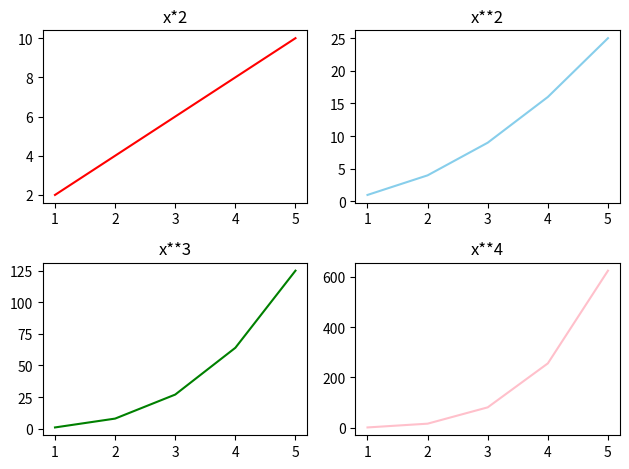

Write the Python code that produced this figure.
import matplotlib.pyplot as plt
import numpy as np

# Figure = The entire canvas
# Ax = A single plot (subplot) on the figure

# print(plt.subplots(2, 2)) # plt.subplots(rows, columns) returns a tuple containing a figure and axes object(s);
# this returns a tuple containing two entities; a figure object which is our canva, and an 2d array of axes objects which are our subplots. Axes is technically a Numpy array.

# UNPACKING THE TUPLE: 
x = np.array([1,2,3,4,5])
figure, axes = plt.subplots(2,2)

axes[0,0].plot(x, x*2, color="red") # .plot(x, y)
# axes[0,0].bar(x, x*2, color="lightred") # .plot(x, y) # can also use .bar
axes[0,0].set_title("x*2") 

axes[0,1].plot(x, x**2, color="skyblue") 
axes[0,1].set_title("x**2") 

axes[1,0].plot(x, x**3, color="green") 
axes[1,0].set_title("x**3") 

axes[1,1].plot(x, x**4, color="pink") 
axes[1,1].set_title("x**4") 

plt.tight_layout()
plt.show()
